Photos from the image-classification dataset "dataset" in the GitHub repository Assmam13/asma. Its 7 classes are: Byzantine, islamique, Medieval, Modern, numide, punique, romaine.

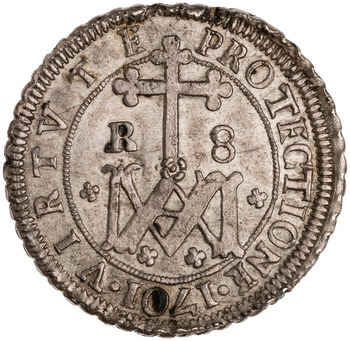
Label: Medieval

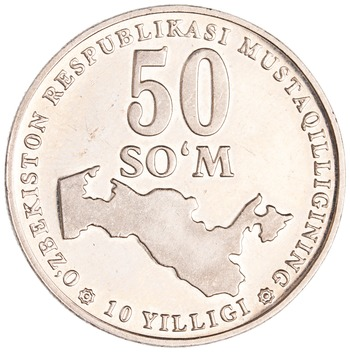
Label: Modern

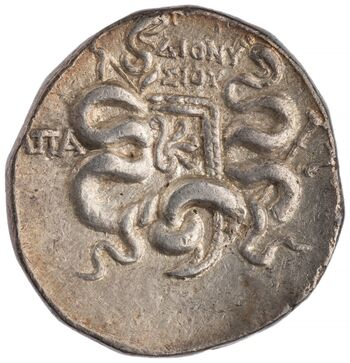
Label: islamique

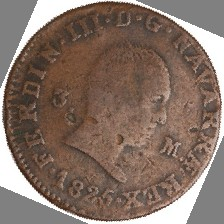
Label: romaine

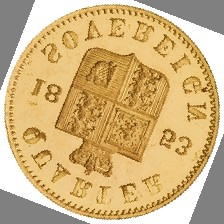
Label: Byzantine

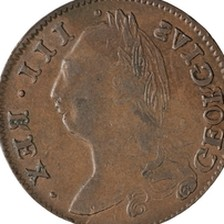
Label: numide
